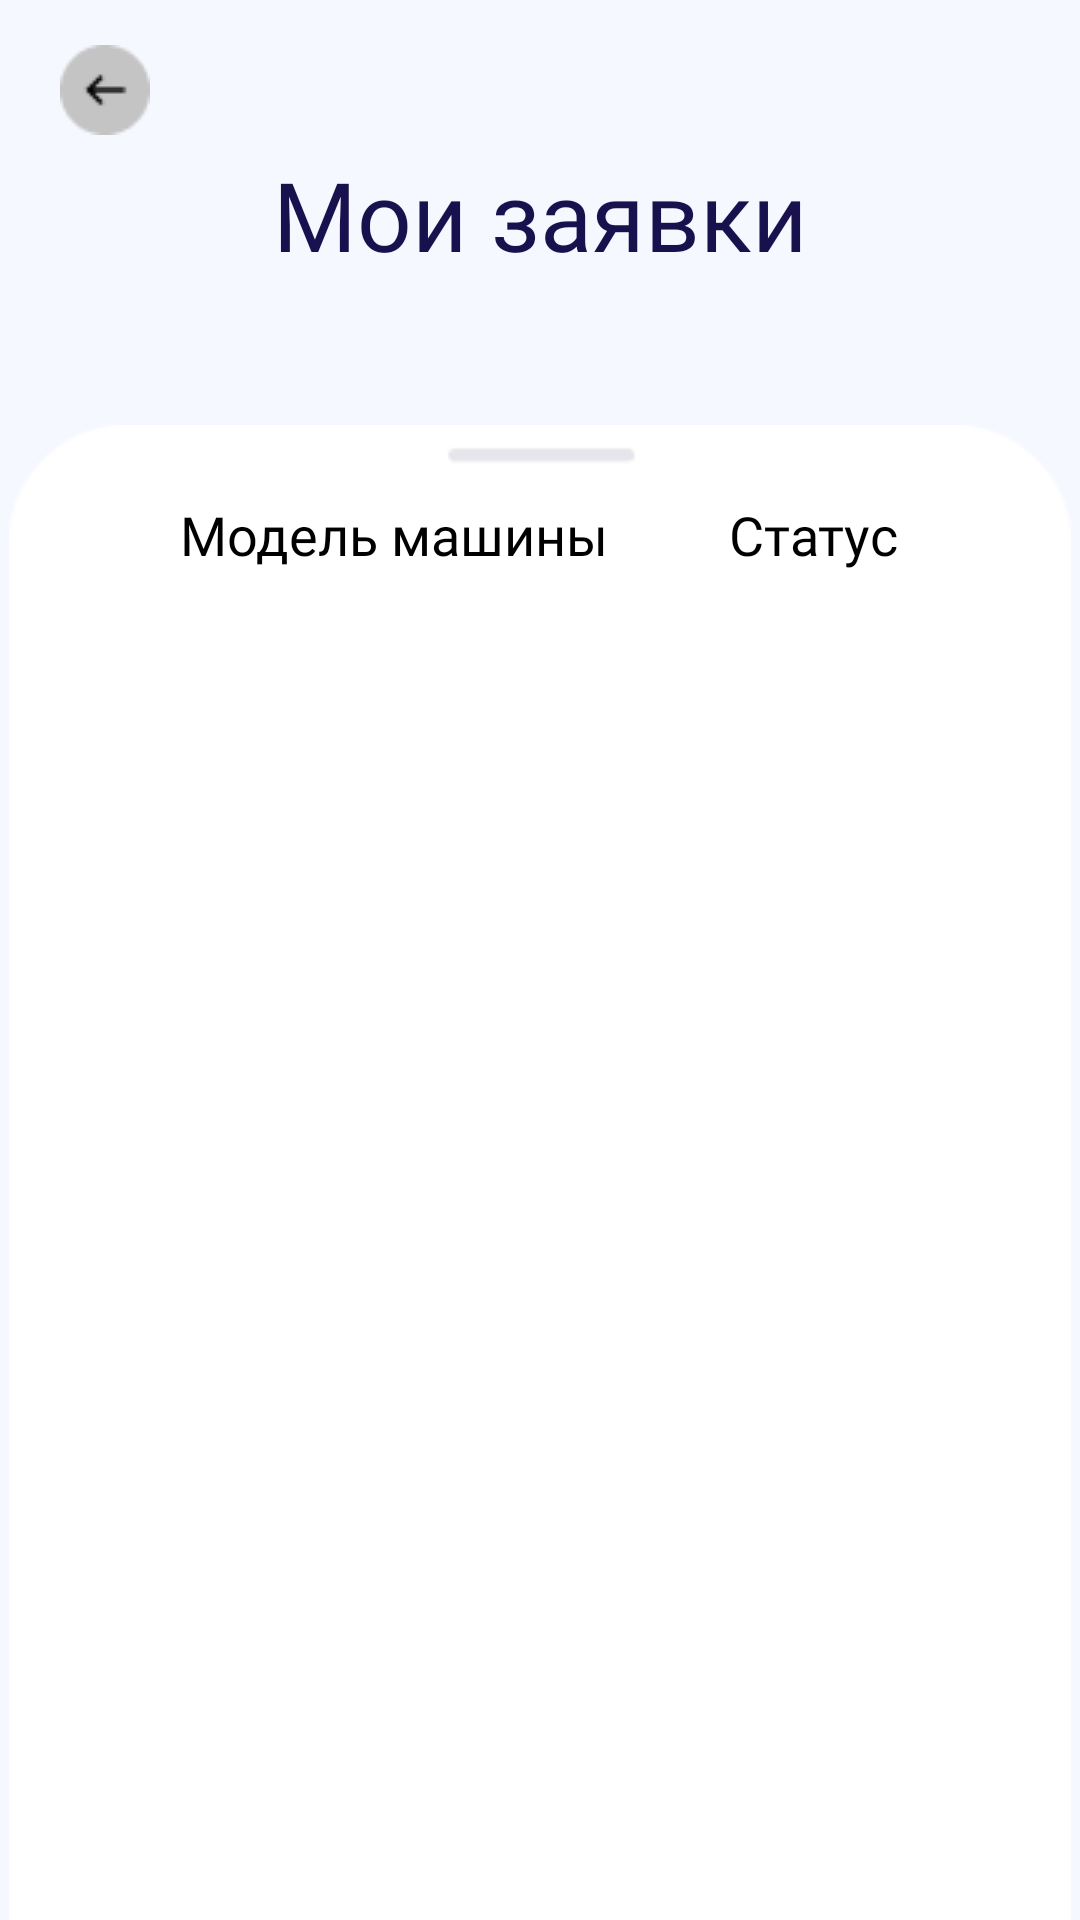

Android layout source for this screen:
<!-- AndroidManifest.xml: application theme Theme.GetCar -->
<!-- res/layout/fragment_my_req.xml -->
<?xml version="1.0" encoding="utf-8"?>
<FrameLayout xmlns:android="http://schemas.android.com/apk/res/android"
    xmlns:app="http://schemas.android.com/apk/res-auto"
    xmlns:tools="http://schemas.android.com/tools"
    android:layout_width="match_parent"
    android:layout_height="match_parent"
    tools:context=".MyReqFragment">


    <androidx.constraintlayout.widget.ConstraintLayout
        android:layout_width="match_parent"
        android:layout_height="match_parent"
        android:background="#F5F8FF">


        <ImageView
            android:id="@+id/return_butt"
            android:layout_width="wrap_content"
            android:layout_height="wrap_content"
            android:layout_marginTop="15dp"
            android:layout_marginLeft="20dp"
            android:src="@drawable/back_butt"
            app:layout_constraintStart_toStartOf="parent"
            app:layout_constraintTop_toTopOf="parent" />

        <TextView
            android:id="@+id/my_req_text"
            android:layout_width="match_parent"
            android:layout_height="wrap_content"
            android:layout_marginTop="50dp"
            android:fontFamily="@font/roboto_medium"
            android:gravity="center"
            android:text="Мои заявки"
            android:textColor="#19104E"
            android:textSize="32sp"
            app:layout_constraintEnd_toEndOf="parent"
            app:layout_constraintTop_toTopOf="parent" />

        <ImageView
            android:id="@+id/my_req_back"
            android:layout_width="match_parent"
            android:layout_height="500dp"
            android:layout_marginTop="50dp"
            android:src="@drawable/back_list_cars"
            app:layout_constraintBottom_toBottomOf="parent"
            app:layout_constraintEnd_toEndOf="parent"
            app:layout_constraintTop_toBottomOf="@+id/my_req_text" />

        <ScrollView
            android:layout_width="match_parent"
            android:layout_height="450dp"
            android:scrollbars="none"
            app:layout_constraintBottom_toBottomOf="parent"
            app:layout_constraintEnd_toEndOf="parent"
            app:layout_constraintStart_toStartOf="@+id/my_req_back"
            app:layout_constraintTop_toTopOf="@+id/my_req_back">

            <TableLayout
                android:id="@+id/TableReq"
                android:layout_width="match_parent"
                android:layout_height="wrap_content"
                android:layout_marginStart="60dp"
                android:layout_marginEnd="60dp"
                android:stretchColumns="0,2"
                app:layout_constraintEnd_toEndOf="parent"
                app:layout_constraintStart_toStartOf="@+id/my_req_back"
                app:layout_constraintTop_toTopOf="@+id/my_req_back">

                <TableRow
                    android:layout_width="match_parent"
                    android:layout_height="match_parent">

                    <TextView
                        android:id="@+id/req_column1"
                        android:layout_width="wrap_content"
                        android:layout_height="wrap_content"
                        android:fontFamily="@font/roboto_bold"
                        android:text="Модель машины"
                        android:textColor="#000000"
                        android:textSize="18sp" />

                    <TextView
                        android:id="@+id/req_column2"
                        android:layout_width="wrap_content"
                        android:layout_height="wrap_content"
                        android:fontFamily="@font/roboto_bold"
                        android:text="Статус"
                        android:textColor="#000000"
                        android:textSize="18sp" />
                </TableRow>
            </TableLayout>
        </ScrollView>



    </androidx.constraintlayout.widget.ConstraintLayout>
</FrameLayout>
<!-- resources referenced by this layout -->
<resources>
  <!-- drawable back_butt: png bitmap (drawable, 681 bytes) -->
  <!-- drawable back_list_cars: png bitmap (drawable, 2523 bytes) -->
  <style name="Theme.GetCar" parent="Theme.MaterialComponents.DayNight.DarkActionBar">
          
          <item name="colorPrimary">@color/purple_500</item>
          <item name="colorPrimaryVariant">@color/purple_700</item>
          <item name="colorOnPrimary">@color/white</item>
          
          <item name="colorSecondary">@color/teal_200</item>
          <item name="colorSecondaryVariant">@color/teal_700</item>
          <item name="colorOnSecondary">@color/black</item>
          
          <item name="android:statusBarColor" tools:targetApi="l">?attr/colorPrimaryVariant</item>
          
      </style>
  <!-- not gathered from this repository: default colours our renderer supplied (Android Studio template values) -->
  <color name="purple_500">#FF6200EE</color>
  <color name="purple_700">#FF3700B3</color>
  <color name="teal_200">#FF03DAC5</color>
  <color name="teal_700">#FF018786</color>
  <color name="black">#FF000000</color>
  <color name="white">#FFFFFFFF</color>
</resources>
